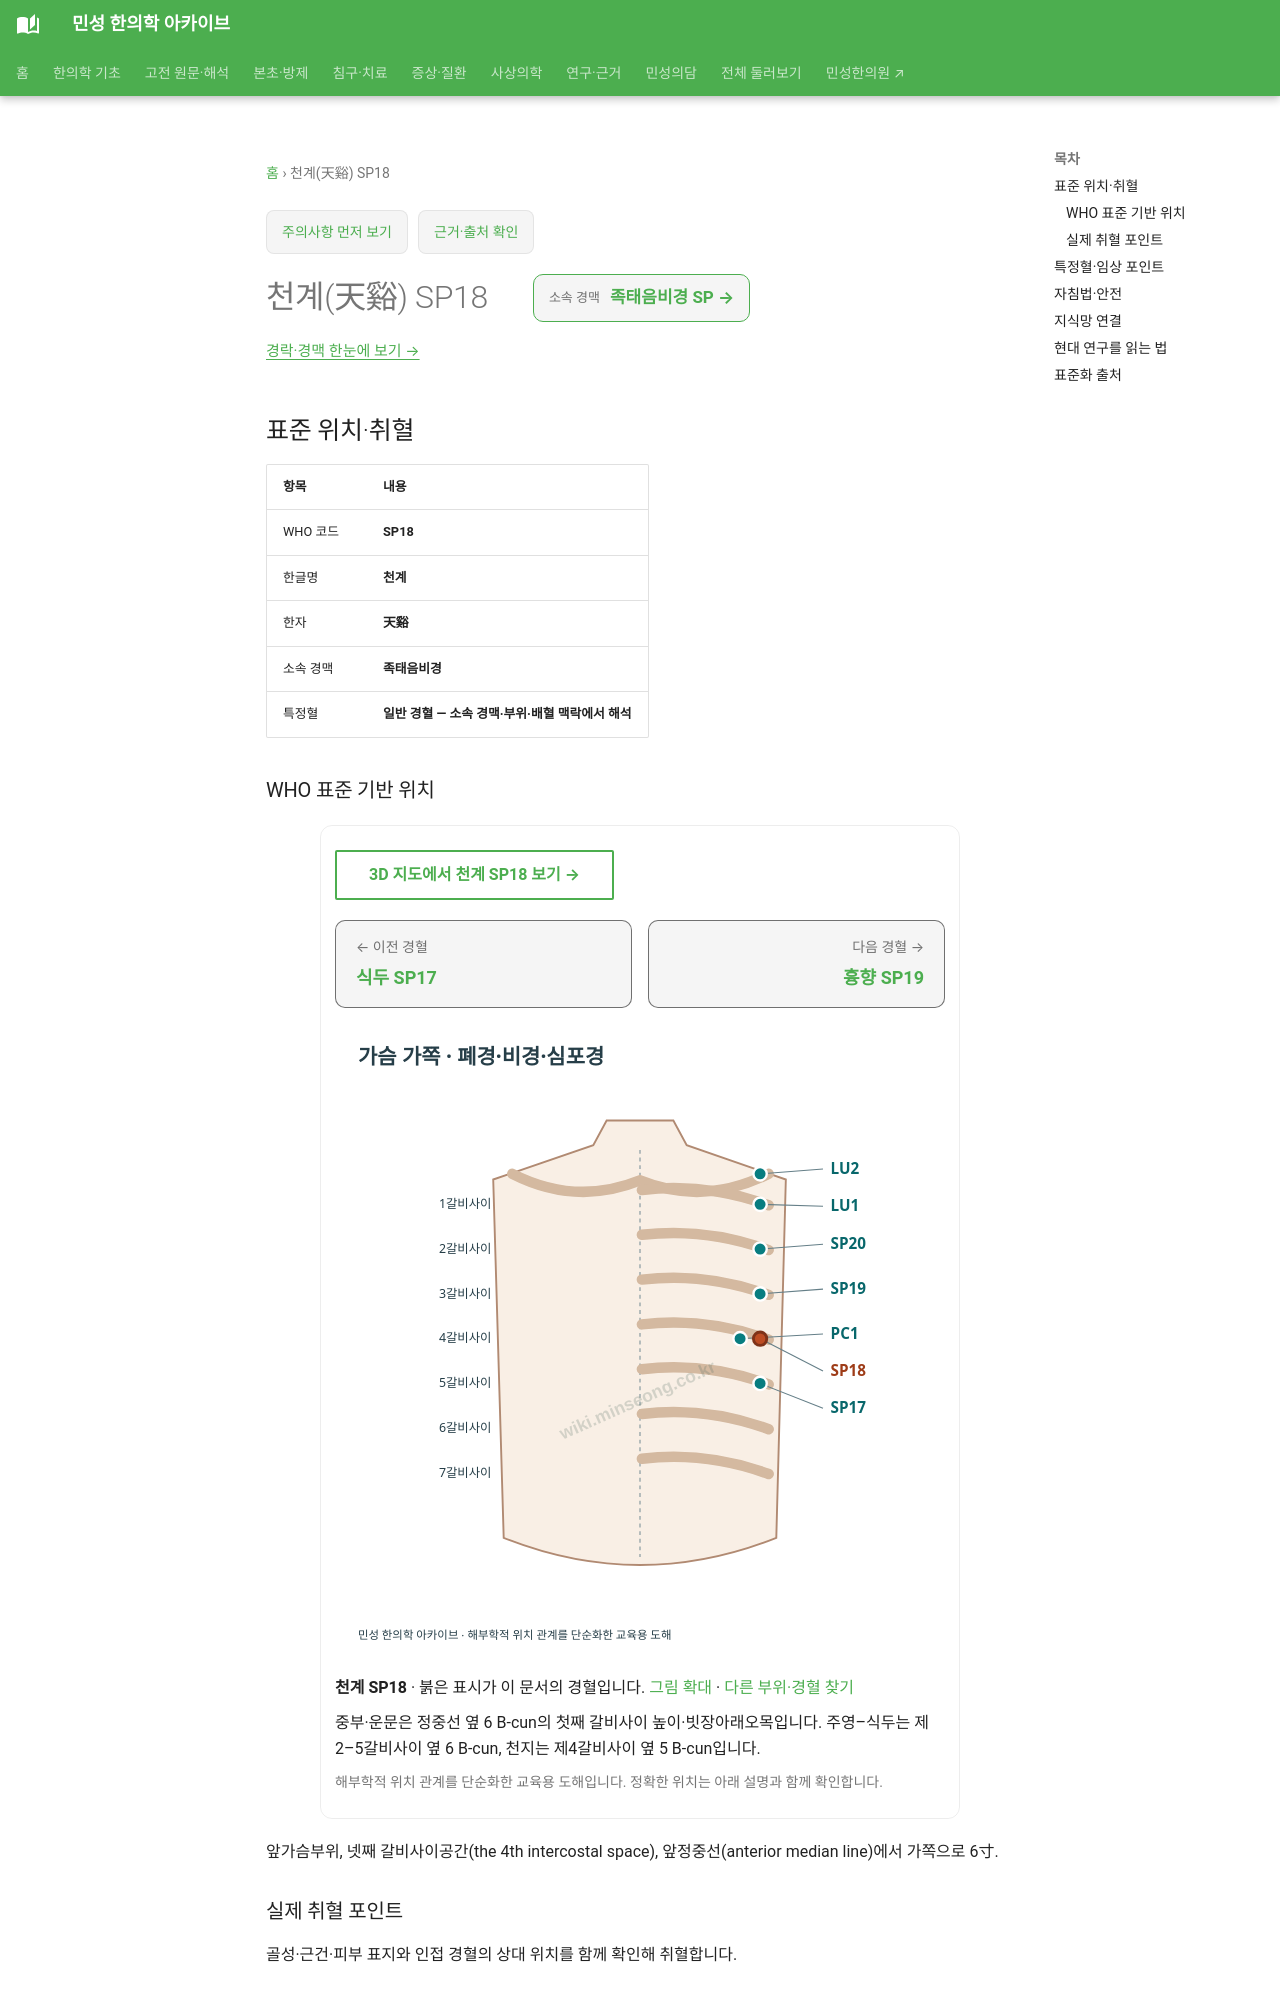

repository: joowon1111/minseong-korean-medicine-wiki · page: acupuncture/points/sp18/index.html · generator: mkdocs

---
title: 천계(天谿) SP18
description: 천계 SP18 표준 위치·취혈·임상 지식망
status: 검토완료
last_reviewed: 2026-08-22
---
# 천계(天谿) SP18

<!-- MS_ACUPOINT_ATLAS_43_START -->
## 표준 위치·취혈

| 항목 | 내용 |
|---|---|
| WHO 코드 | **SP18** |
| 한글명 | **천계** |
| 한자 | **天谿** |
| 소속 경맥 | **족태음비경** |
| 특정혈 | **일반 경혈 — 소속 경맥·부위·배혈 맥락에서 해석** |

### WHO 표준 기반 위치

앞가슴부위, 넷째 갈비사이공간(the 4th intercostal space), 앞정중선(anterior median line)에서 가쪽으로 6寸.

### 실제 취혈 포인트

골성·근건·피부 표지와 인접 경혈의 상대 위치를 함께 확인해 취혈합니다.
